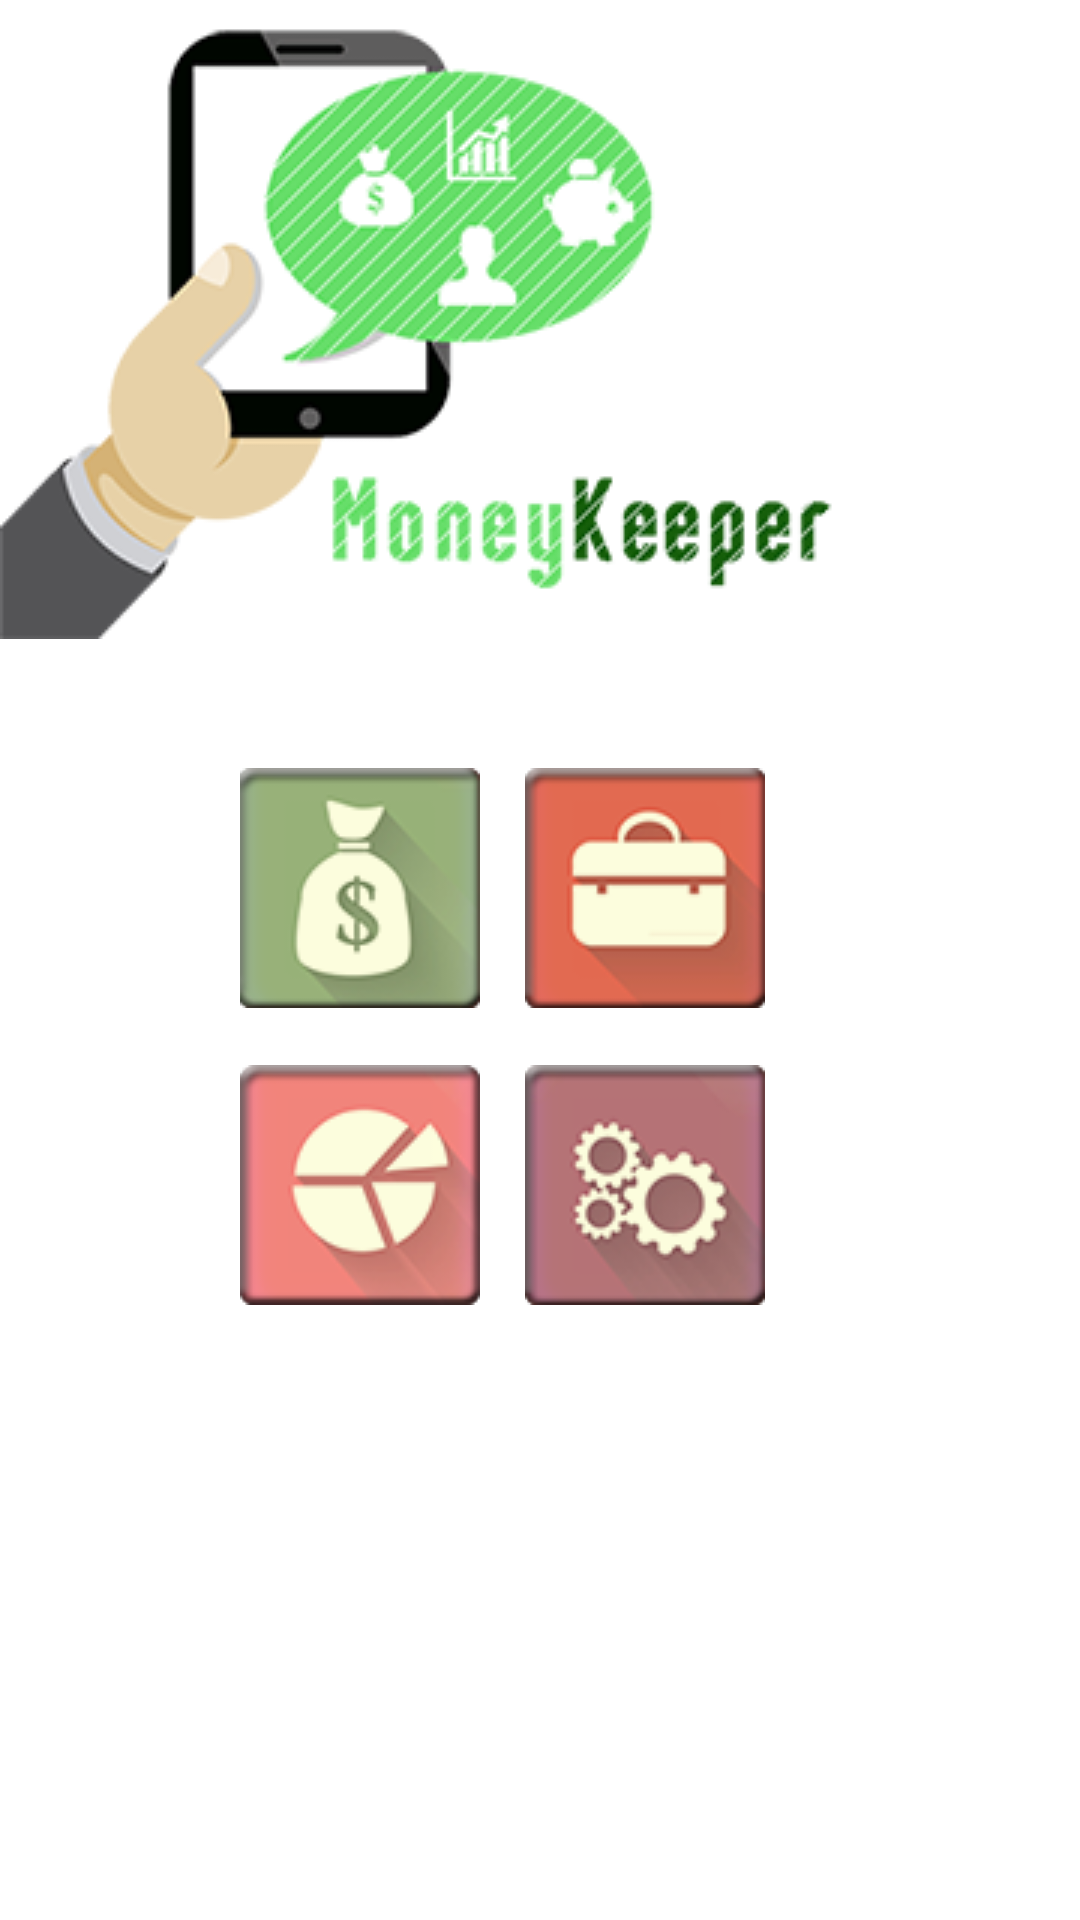

Layout XML and referenced resources for this Android screen:
<!-- AndroidManifest.xml: application theme AppTheme -->
<!-- res/layout/activity_main.xml -->
<RelativeLayout xmlns:android="http://schemas.android.com/apk/res/android"
    xmlns:tools="http://schemas.android.com/tools"
    android:layout_width="match_parent"
    android:layout_height="match_parent"
    android:paddingBottom="@dimen/activity_vertical_margin"
    android:paddingRight="@dimen/activity_horizontal_margin"
    android:paddingTop="@dimen/activity_vertical_margin"
    tools:context="com.example.moneykeeper.MainActivity" >

    <ImageButton
        android:id="@+id/imgStatistics"
        android:layout_width="wrap_content"
        android:layout_height="wrap_content"
        android:layout_alignTop="@+id/imgSettings"
        android:layout_marginRight="15dp"
        android:layout_toLeftOf="@+id/imgSettings"
        android:background="@drawable/pic_statistika"
        android:src="@drawable/pic_statistika" />

    <ImageButton
        android:id="@+id/imgTransaction"
        android:layout_width="wrap_content"
        android:layout_height="wrap_content"
        android:layout_alignLeft="@+id/imgStatistics"
        android:layout_alignTop="@+id/imgCategory"
        android:background="@drawable/pic_transakcije"
        android:src="@drawable/pic_transakcije" />

    <ImageView
        android:id="@+id/imageView1"
        android:layout_width="wrap_content"
        android:layout_height="wrap_content"
        android:layout_alignParentLeft="true"
        android:layout_alignParentTop="true"
        android:scaleType="fitStart"
        android:src="@drawable/pic_logo1" />

    <ImageButton
        android:id="@+id/imgSettings"
        android:layout_width="wrap_content"
        android:layout_height="wrap_content"
        android:layout_alignLeft="@+id/imgCategory"
        android:layout_below="@+id/imgCategory"
        android:layout_marginTop="19dp"
        android:background="@drawable/pic_postavke"
        android:src="@drawable/pic_postavke" />

    <ImageButton
        android:id="@+id/imgCategory"
        android:layout_width="wrap_content"
        android:layout_height="wrap_content"
        android:layout_alignRight="@+id/imageView1"
        android:layout_below="@+id/imageView1"
        android:layout_marginRight="25dp"
        android:layout_marginTop="43dp"
        android:background="@drawable/pic_racuni"
        android:src="@drawable/pic_racuni" />

</RelativeLayout>
<!-- resources referenced by this layout -->
<resources>
  <!-- drawable pic_logo1: png bitmap (drawable-mdpi, 49038 bytes) -->
  <!-- drawable pic_postavke: png bitmap (drawable-mdpi, 10155 bytes) -->
  <!-- drawable pic_racuni: png bitmap (drawable-mdpi, 6414 bytes) -->
  <!-- drawable pic_statistika: png bitmap (drawable-mdpi, 8281 bytes) -->
  <!-- drawable pic_transakcije: png bitmap (drawable-mdpi, 8369 bytes) -->
  <style name="AppTheme" parent="AppBaseTheme">
          
      </style>
  <style name="AppBaseTheme" parent="android:Theme.Light">
          
      </style>
</resources>
